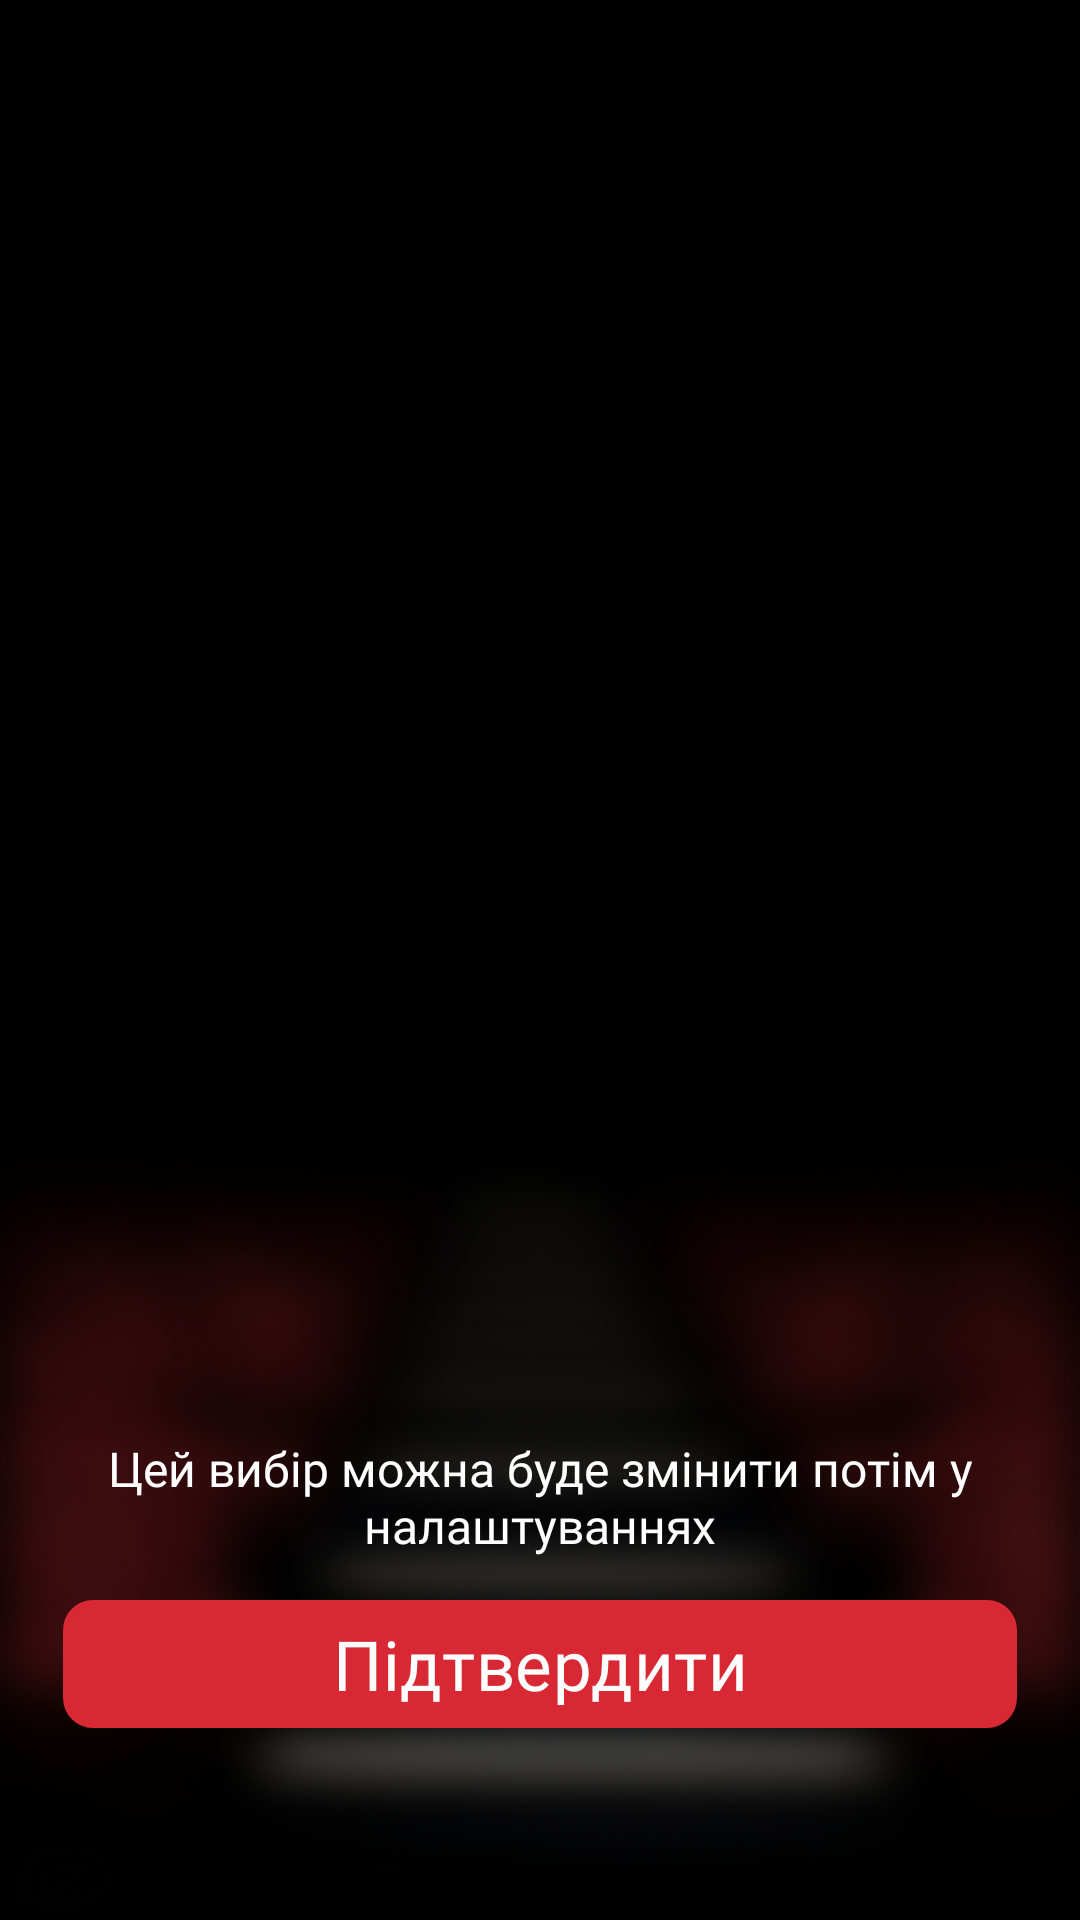

This screen was rendered from an Android layout file. Write that file and the resources it references.
<!-- AndroidManifest.xml: application theme Theme.FilmiFy -->
<!-- res/layout/activity_registration_genres.xml -->
<?xml version="1.0" encoding="utf-8"?>
<androidx.constraintlayout.widget.ConstraintLayout xmlns:android="http://schemas.android.com/apk/res/android"
    xmlns:app="http://schemas.android.com/apk/res-auto"
    xmlns:tools="http://schemas.android.com/tools"
    android:layout_width="match_parent"
    android:layout_height="match_parent"
    android:background="@drawable/blur_background"
    tools:context=".RegistrationGenresActivity">




    <TextView
        android:id="@+id/textView2"
        android:layout_width="wrap_content"
        android:layout_height="wrap_content"
        android:layout_centerHorizontal="true"
        android:layout_marginTop="64dp"
        android:fontFamily="@font/montserrat_alternates_semibold"
        android:gravity="center"
        android:padding="15dp"
        android:text="Оберніть жанри фільмів, які ви найбільш полюбляєте"
        android:textColor="@color/white"
        android:textSize="20dp"
        app:layout_constraintBottom_toTopOf="@+id/recyclerView"
        app:layout_constraintEnd_toEndOf="parent"
        app:layout_constraintHorizontal_bias="0.0"
        app:layout_constraintStart_toStartOf="parent"
        app:layout_constraintTop_toTopOf="parent"
        app:layout_constraintVertical_bias="0.0" />

    <androidx.recyclerview.widget.RecyclerView
        android:id="@+id/recyclerView"
        android:layout_width="match_parent"
        android:layout_height="395dp"
        android:layout_marginBottom="20dp"
        android:padding="8dp"
        app:layout_constraintBottom_toTopOf="@+id/textView3"
        app:layout_constraintEnd_toEndOf="parent"
        app:layout_constraintHorizontal_bias="0.0"
        app:layout_constraintStart_toStartOf="parent" />

    <TextView
        android:id="@+id/textView3"
        android:layout_width="wrap_content"
        android:layout_height="wrap_content"
        android:layout_centerHorizontal="true"
        android:layout_marginBottom="10dp"
        android:fontFamily="@font/montserrat_alternates_regular"
        android:gravity="center"
        android:text="Цей вибір можна буде змінити потім у налаштуваннях"
        android:textColor="@color/white"
        android:textSize="16dp"
        app:layout_constraintBottom_toTopOf="@+id/confirmButton"
        app:layout_constraintEnd_toEndOf="parent"
        app:layout_constraintHorizontal_bias="0.0"
        app:layout_constraintStart_toStartOf="parent" />

    <com.google.android.material.button.MaterialButton
        android:id="@+id/confirmButton"
        android:layout_width="match_parent"
        android:layout_height="wrap_content"
        android:layout_gravity="center"
        android:layout_marginLeft="21dp"
        android:layout_marginRight="21dp"
        android:layout_marginBottom="60dp"
        android:fontFamily="@font/pacifico_regular"
        android:text="Підтвердити"
        android:textAllCaps="false"
        android:textColor="@color/white"
        android:textSize="23dp"
        app:cornerRadius="10dp"
        app:layout_constraintBottom_toBottomOf="parent"
        app:layout_constraintEnd_toEndOf="parent"
        app:layout_constraintHorizontal_bias="1.0"
        app:layout_constraintStart_toStartOf="parent">
    </com.google.android.material.button.MaterialButton>

</androidx.constraintlayout.widget.ConstraintLayout>
<!-- resources referenced by this layout -->
<resources>
  <color name="white">#FFFFFFFF</color>
  <!-- drawable blur_background: png bitmap (drawable, 256752 bytes) -->
  <!-- drawable registration_genres: png bitmap (drawable, 246544 bytes) -->
  <style name="Theme.FilmiFy" parent="Theme.Material3.DayNight.NoActionBar">
           Primary brand color.
          <item name="colorPrimary">@color/red</item>
          <item name="colorPrimaryVariant">@color/purple_700</item>
          <item name="colorOnPrimary">@color/white</item>
              Secondary brand color.
          <item name="colorSecondary">@color/teal_200</item>
          <item name="colorSecondaryVariant">@color/teal_700</item>
          <item name="colorOnSecondary">@color/black</item>
              Status bar color
          <item name="android:statusBarColor">?attr/colorPrimaryVariant</item>
              Customize your theme here.
      </style>
  <color name="red">#D82833</color>
  <color name="purple_700">#FF3700B3</color>
  <color name="teal_200">#FF03DAC5</color>
  <color name="teal_700">#FF018786</color>
  <color name="black">#FF000000</color>
</resources>
